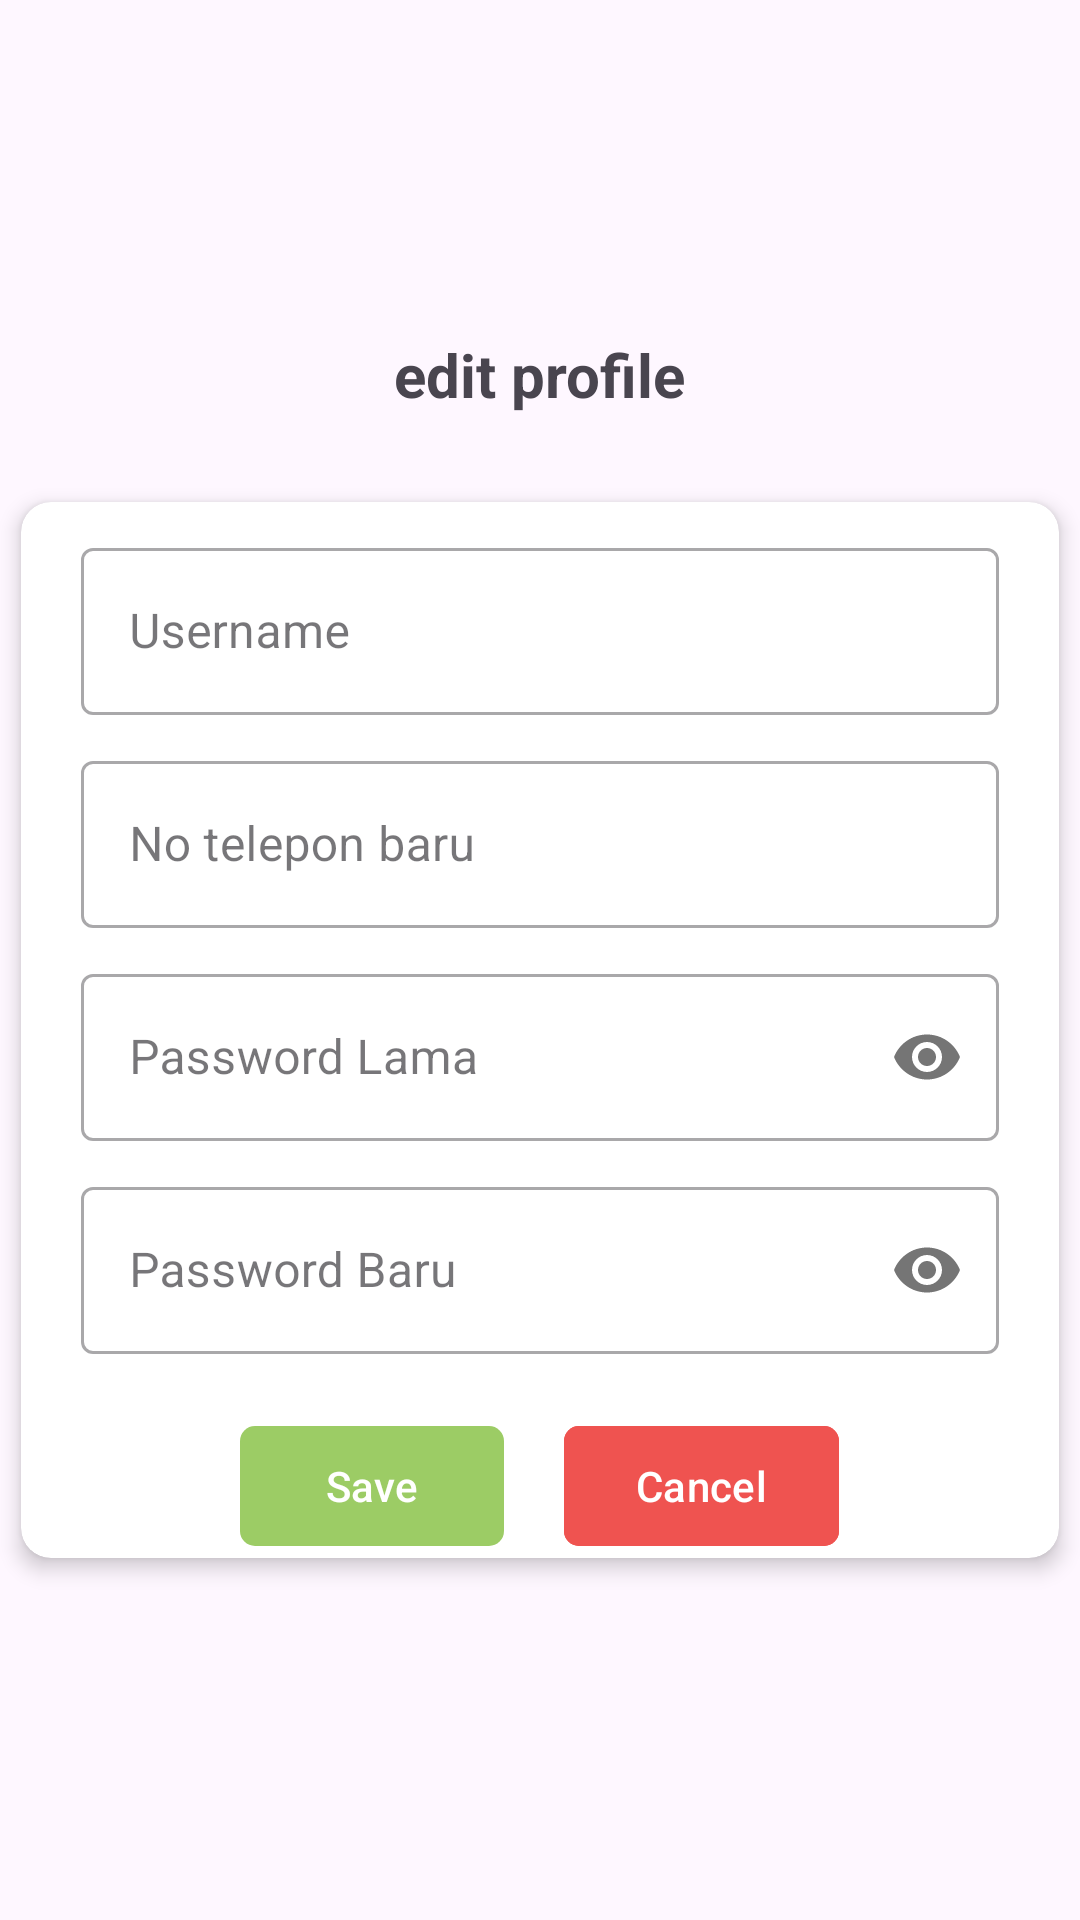

Produce the Android XML layout that renders to this screen, including the resource entries it uses.
<!-- AndroidManifest.xml: application theme Theme.ChallengeEmpat -->
<!-- res/layout/fragment_edit_profile.xml -->
<LinearLayout xmlns:android="http://schemas.android.com/apk/res/android"
    xmlns:tools="http://schemas.android.com/tools"
    android:layout_width="match_parent"
    android:layout_height="match_parent"
    android:orientation="vertical"
    android:gravity="center"
    xmlns:app="http://schemas.android.com/apk/res-auto">


    <TextView
        android:layout_width="wrap_content"
        android:layout_height="wrap_content"
        android:layout_gravity="center_horizontal"
        android:text="@string/edit_profile"
        android:textSize="20sp"
        android:textStyle="bold"
        android:layout_marginBottom="20dp">
    </TextView>

<androidx.cardview.widget.CardView
    android:layout_width="match_parent"
    android:layout_height="wrap_content"
    android:layout_gravity="center"
    app:cardCornerRadius="10dp"
    android:padding="16dp"
    app:cardElevation="4dp"

    app:cardUseCompatPadding="true">

    <LinearLayout
        android:layout_width="match_parent"
        android:layout_height="match_parent"
        android:orientation="vertical">


    <com.google.android.material.textfield.TextInputLayout
        android:layout_width="match_parent"
        android:layout_height="wrap_content"
        android:hint="@string/Username"
        android:layout_marginTop="10dp"
        android:layout_marginStart="20dp"
        android:layout_marginEnd="20dp"

        style="@style/Widget.MaterialComponents.TextInputLayout.OutlinedBox">

        <com.google.android.material.textfield.TextInputEditText
            android:id="@+id/et_editUsername"
            android:layout_width="match_parent"
            android:layout_height="wrap_content"
            android:inputType="text"

            android:textSize="16sp"
            tools:ignore="TextContrastCheck" />
    </com.google.android.material.textfield.TextInputLayout>

    <com.google.android.material.textfield.TextInputLayout
        android:layout_width="match_parent"
        android:layout_height="wrap_content"
        android:hint="@string/No_telepon_baru"
        android:layout_marginTop="10dp"
        android:layout_marginStart="20dp"
        android:layout_marginEnd="20dp"

        style="@style/Widget.MaterialComponents.TextInputLayout.OutlinedBox">

        <com.google.android.material.textfield.TextInputEditText
            android:id="@+id/et_editNoTelephone"
            android:layout_width="match_parent"
            android:layout_height="wrap_content"
            android:inputType="textEmailAddress"
            tools:ignore="TextContrastCheck" />
    </com.google.android.material.textfield.TextInputLayout>

    <com.google.android.material.textfield.TextInputLayout

        android:layout_width="match_parent"
        android:layout_height="wrap_content"
        android:hint="@string/old_password"
        android:layout_marginStart="20dp"
        android:layout_marginTop="10dp"
        android:layout_marginEnd="20dp"
        app:passwordToggleEnabled="true"
        style="@style/Widget.MaterialComponents.TextInputLayout.OutlinedBox">

        <com.google.android.material.textfield.TextInputEditText
            android:id="@+id/et_editPasswordLama"
            android:layout_width="match_parent"
            android:layout_height="wrap_content"
            android:inputType="textPassword"
            tools:ignore="TextContrastCheck" />
    </com.google.android.material.textfield.TextInputLayout>
    <com.google.android.material.textfield.TextInputLayout

        android:layout_width="match_parent"
        android:layout_height="wrap_content"
        android:hint="@string/new_password"
        android:layout_marginStart="20dp"
        android:layout_marginTop="10dp"
        android:layout_marginEnd="20dp"
        app:passwordToggleEnabled="true"
        style="@style/Widget.MaterialComponents.TextInputLayout.OutlinedBox">

        <com.google.android.material.textfield.TextInputEditText
            android:id="@+id/et_editPassword"
            android:layout_width="match_parent"
            android:layout_height="wrap_content"
            android:inputType="textPassword"
            tools:ignore="TextContrastCheck" />
    </com.google.android.material.textfield.TextInputLayout>


<LinearLayout
    android:layout_width="match_parent"
    android:layout_height="wrap_content"
    android:orientation="horizontal"
    android:layout_marginTop="20dp"

    android:gravity="center">

    <com.google.android.material.button.MaterialButton
        android:id="@+id/btn_save"
        android:layout_width="wrap_content"
        android:layout_height="wrap_content"
        android:layout_marginEnd="10dp"
        android:text="@string/Save"
        app:cornerRadius="5dp"
        tools:ignore="TextContrastCheck" />

    <com.google.android.material.button.MaterialButton
        android:id="@+id/btn_cancel"
        android:layout_width="wrap_content"
        android:layout_height="wrap_content"
        android:layout_marginStart="10dp"
        android:backgroundTint="@color/red400"
        android:text="@string/Cancel"
        app:cornerRadius="5dp"
        tools:ignore="TextContrastCheck" />

        </LinearLayout>
    </LinearLayout>
</androidx.cardview.widget.CardView>
</LinearLayout>
<!-- resources referenced by this layout -->
<resources>
  <color name="red400">#EF5350</color>
  <string name="Cancel">Cancel</string>
  <string name="No_telepon_baru">No telepon baru</string>
  <string name="Save">Save</string>
  <string name="Username">Username</string>
  <string name="edit_profile">edit profile</string>
  <string name="new_password">Password Baru</string>
  <string name="old_password">Password Lama</string>
  <style name="Theme.ChallengeEmpat" parent="Base.Theme.ChallengeEmpat" />
  <style name="Base.Theme.ChallengeEmpat" parent="Theme.Material3.DayNight.NoActionBar">
          
          <item name="colorPrimary">@color/lightGreen400</item>
          <item name="colorPrimaryDark">#9CCC65</item>
  
          
      </style>
  <color name="lightGreen400">#9CCC65</color>
</resources>
